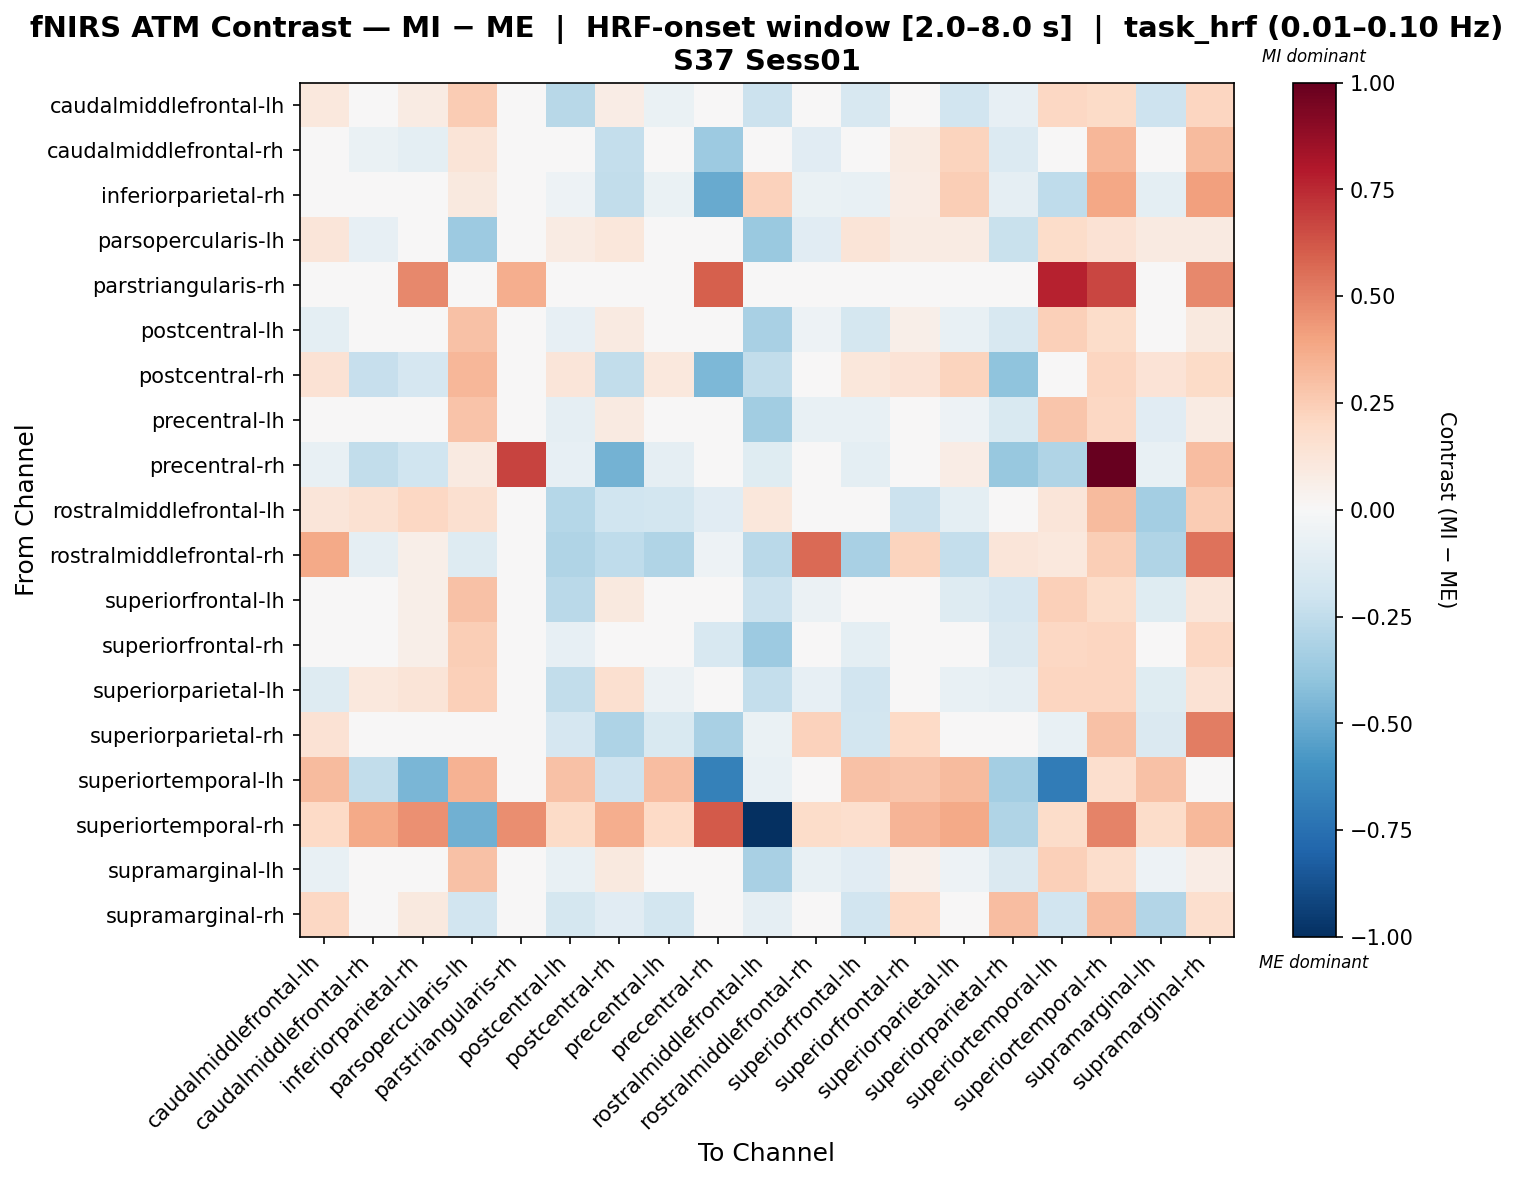

Source data for this figure (header and first rows):
, caudalmiddlefrontal-lh, caudalmiddlefrontal-rh, inferiorparietal-rh, parsopercularis-lh, parstriangularis-rh, postcentral-lh, postcentral-rh, precentral-lh, precentral-rh, rostralmiddlefrontal-lh, rostralmiddlefrontal-rh, superiorfrontal-lh, superiorfrontal-rh, superiorparietal-lh, superiorparietal-rh, superiortemporal-lh, superiortemporal-rh, supramarginal-lh, supramarginal-rh
caudalmiddlefrontal-lh, 0.1081, 0.03499, 0.08208, 0.2531, 0.0, -0.2803, 0.0778, -0.064, -0.01391, -0.2125, 0.03221, -0.162, 0.009742, -0.1897, -0.08453, 0.206, 0.1927, -0.2073, 0.2175
caudalmiddlefrontal-rh, -0.001593, -0.06495, -0.09418, 0.1287, 0.0, -0.01115, -0.2356, -0.0207, -0.3605, 0.01351, -0.1125, -0.02548, 0.08123, 0.2224, -0.139, -0.03494, 0.334, 0.007963, 0.3128
inferiorparietal-rh, -0.04564, 0.001141, 0.008222, 0.09921, 0.02946, -0.05055, -0.2464, -0.06528, -0.5036, 0.227, -0.06528, -0.0751, 0.07659, 0.246, -0.09075, -0.2525, 0.3906, -0.09389, 0.4107
parsopercularis-lh, 0.122, -0.08222, 0.01701, -0.361, 0.0, 0.07952, 0.1103, 0.04216, -0.01968, -0.37, -0.1142, 0.1276, 0.0848, 0.07952, -0.2208, 0.1836, 0.141, 0.09022, 0.0901
parstriangularis-rh, 0.0, 0.0, 0.4791, 0.0, 0.362, 0.0, 0.0, 0.0, 0.5963, 0.0, 0.0, 0.0, 0.0, 0.0, 0.0, 0.7666, 0.6708, 0.0, 0.4791
postcentral-lh, -0.09817, 0.04126, 0.03805, 0.2906, 0.0, -0.07888, 0.09216, -0.01399, -0.02206, -0.3231, -0.05076, -0.1761, 0.05876, -0.07644, -0.1573, 0.2421, 0.183, -0.04443, 0.09524
postcentral-rh, 0.1428, -0.2296, -0.1658, 0.3351, 0.005059, 0.1215, -0.2425, 0.107, -0.4462, -0.2461, -0.02334, 0.1168, 0.1387, 0.2244, -0.4054, 0.02416, 0.2135, 0.1348, 0.195
precentral-lh, -0.0239, 0.02426, 0.04091, 0.2816, 0.0, -0.08721, 0.09237, -0.003982, -0.02674, -0.3511, -0.07287, -0.07261, -0.04673, -0.05191, -0.1546, 0.2778, 0.2092, -0.1156, 0.08128
precentral-rh, -0.07101, -0.2496, -0.2028, 0.09217, 0.6757, -0.08074, -0.4728, -0.09046, 0.01725, -0.1195, -0.01199, -0.09532, -0.01997, 0.07805, -0.3792, -0.3008, 0.9997, -0.07587, 0.3072
rostralmiddlefrontal-lh, 0.1227, 0.1495, 0.2048, 0.157, 0.0, -0.2858, -0.1987, -0.1874, -0.1094, 0.1098, -0.0232, 0.0378, -0.2177, -0.09413, -0.01798, 0.1188, 0.3132, -0.3362, 0.257
rostralmiddlefrontal-rh, 0.3773, -0.08787, 0.05939, -0.1284, 0.0, -0.2985, -0.2523, -0.2985, -0.05115, -0.2722, 0.5698, -0.3232, 0.2262, -0.2375, 0.1235, 0.108, 0.2443, -0.3034, 0.5446
superiorfrontal-lh, -0.03367, 0.03031, 0.05817, 0.2949, 0.0, -0.2711, 0.09825, -0.0356, -0.03395, -0.2131, -0.05853, 0.02922, 0.01493, -0.129, -0.1666, 0.237, 0.1813, -0.1203, 0.1178
superiorfrontal-rh, -0.005165, -0.04251, 0.05575, 0.2453, 0.0, -0.08525, 0.006001, -0.04185, -0.1565, -0.3652, 0.02229, -0.09475, 0.006344, 0.007224, -0.1437, 0.206, 0.2132, -0.03493, 0.2077
superiorparietal-lh, -0.1319, 0.1046, 0.1327, 0.2414, 0.0, -0.2441, 0.1621, -0.05791, -0.01947, -0.2407, -0.08381, -0.1893, 0.02927, -0.07606, -0.08735, 0.2157, 0.2184, -0.1182, 0.1446
superiorparietal-rh, 0.1477, -0.0315, -0.004253, 0.0231, 0.0, -0.1678, -0.3102, -0.151, -0.328, -0.06983, 0.2268, -0.187, 0.2016, 0.0426, 0.02025, -0.0705, 0.2904, -0.1437, 0.5113
superiortemporal-lh, 0.3195, -0.25, -0.4543, 0.3493, 0.03828, 0.2896, -0.2107, 0.3099, -0.6733, -0.07066, 0.01295, 0.2908, 0.2754, 0.3195, -0.3371, -0.6998, 0.1675, 0.2922, 0.03089
superiortemporal-rh, 0.2019, 0.3778, 0.4607, -0.4793, 0.4658, 0.1915, 0.3623, 0.1967, 0.6108, -1.0, 0.1863, 0.1708, 0.3364, 0.3778, -0.2981, 0.1812, 0.499, 0.1863, 0.3261
supramarginal-lh, -0.07553, 0.04875, -0.03108, 0.2928, 0.0, -0.07805, 0.0969, -0.009586, -0.0292, -0.3239, -0.07378, -0.1142, 0.05075, -0.05207, -0.1414, 0.2399, 0.1727, -0.05116, 0.07806
supramarginal-rh, 0.2104, 0.03092, 0.09668, -0.1912, 0.02842, -0.1723, -0.1148, -0.1865, 0.01125, -0.0917, 0.03174, -0.1912, 0.2019, 0.03092, 0.3096, -0.191, 0.3123, -0.2943, 0.1689
